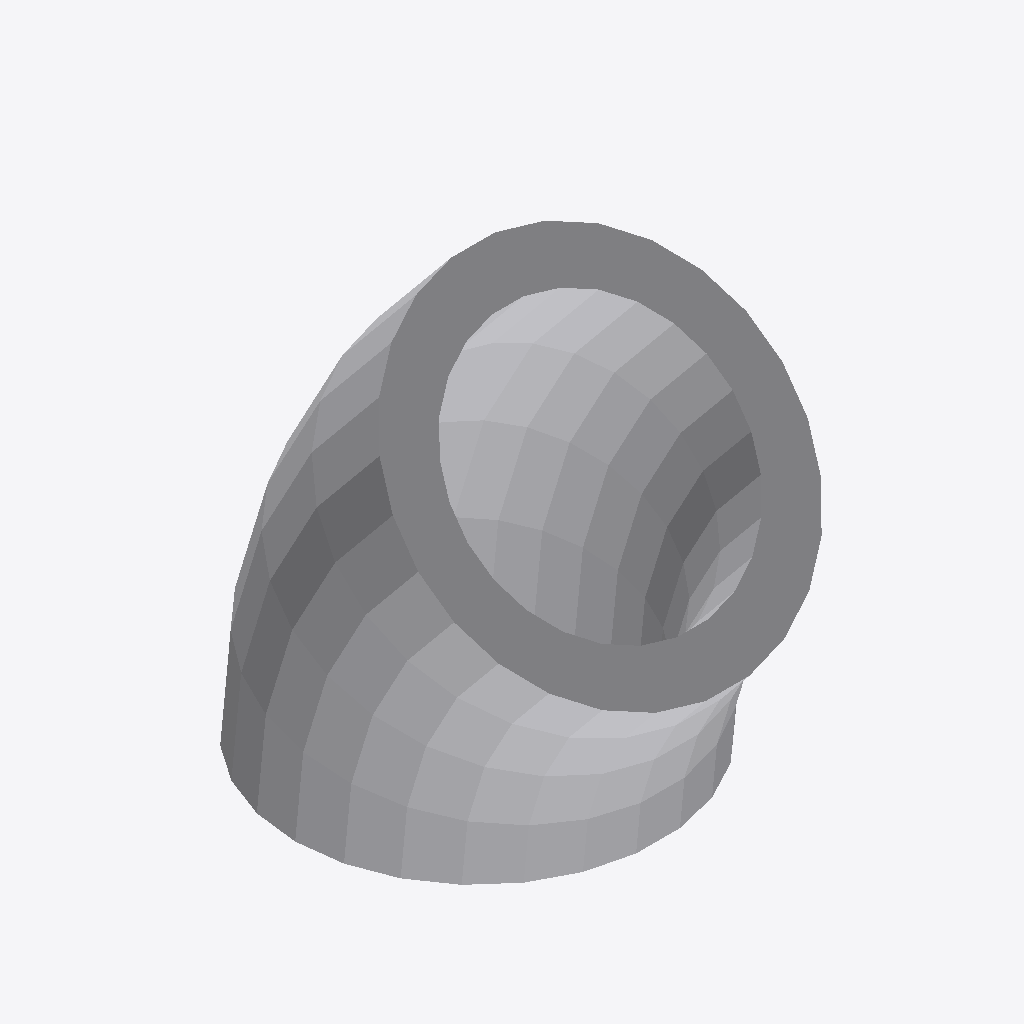
Isometric view of an IFC building model (IFC-SPF (STEP), schema IFC2X3, length unit millimetre), seen from the south-west, elements coloured by IFC class: 1 other element (light grey).
Extent 0.033 m × 0.040 m × 0.039 m (x, y, z). Elements (1): 1 IfcFlowFitting.

HEADER;
FILE_DESCRIPTION(('ViewDefinition [CoordinationView]'),'2;1');
FILE_NAME('/home/giovanni/IdeaProjects/ifc/ifc-out/geometries/curve.ifc','2020-10-06T17:07:52',(''),('Antea'),'IFC.JAVA 0.0.1-SNAPSHOT','Antea IFC Export 0.0.1-SNAPSHOT','');
FILE_SCHEMA(('IFC2X3'));
ENDSEC;
DATA;
#15=IFCPROJECT('3PVf6B6Nb2k9aFuArbzIp3',#6,'05-190-0-VL-001',$,$,$,$,(#9),#14);
#16=IFCSITE('1VpKpIXL13Q9Nu4bOghgf0',#6,$,$,$,$,$,$,.COMPLEX.,$,$,$,$,$);
#27=IFCFLOWFITTING('2yuh9Sk_bCbOL3OWCRNR_a',#6,'Curve','{?  "CATEGORY" : "TUBCURVE",?  "ADESCR" : "New",?  "NANGOLO" : 45.0000010633437,?  "NDIAMETRO" : 33.4,?  "ASCHEDULE" : "80",?  "ITIPO_STD" : "0-ANSI",?  "ITIPO_FAMSPEC" : "",?  "AGRUPPO_SCH" : "A08",?',$,#18,#26,$);
ENDSEC;
